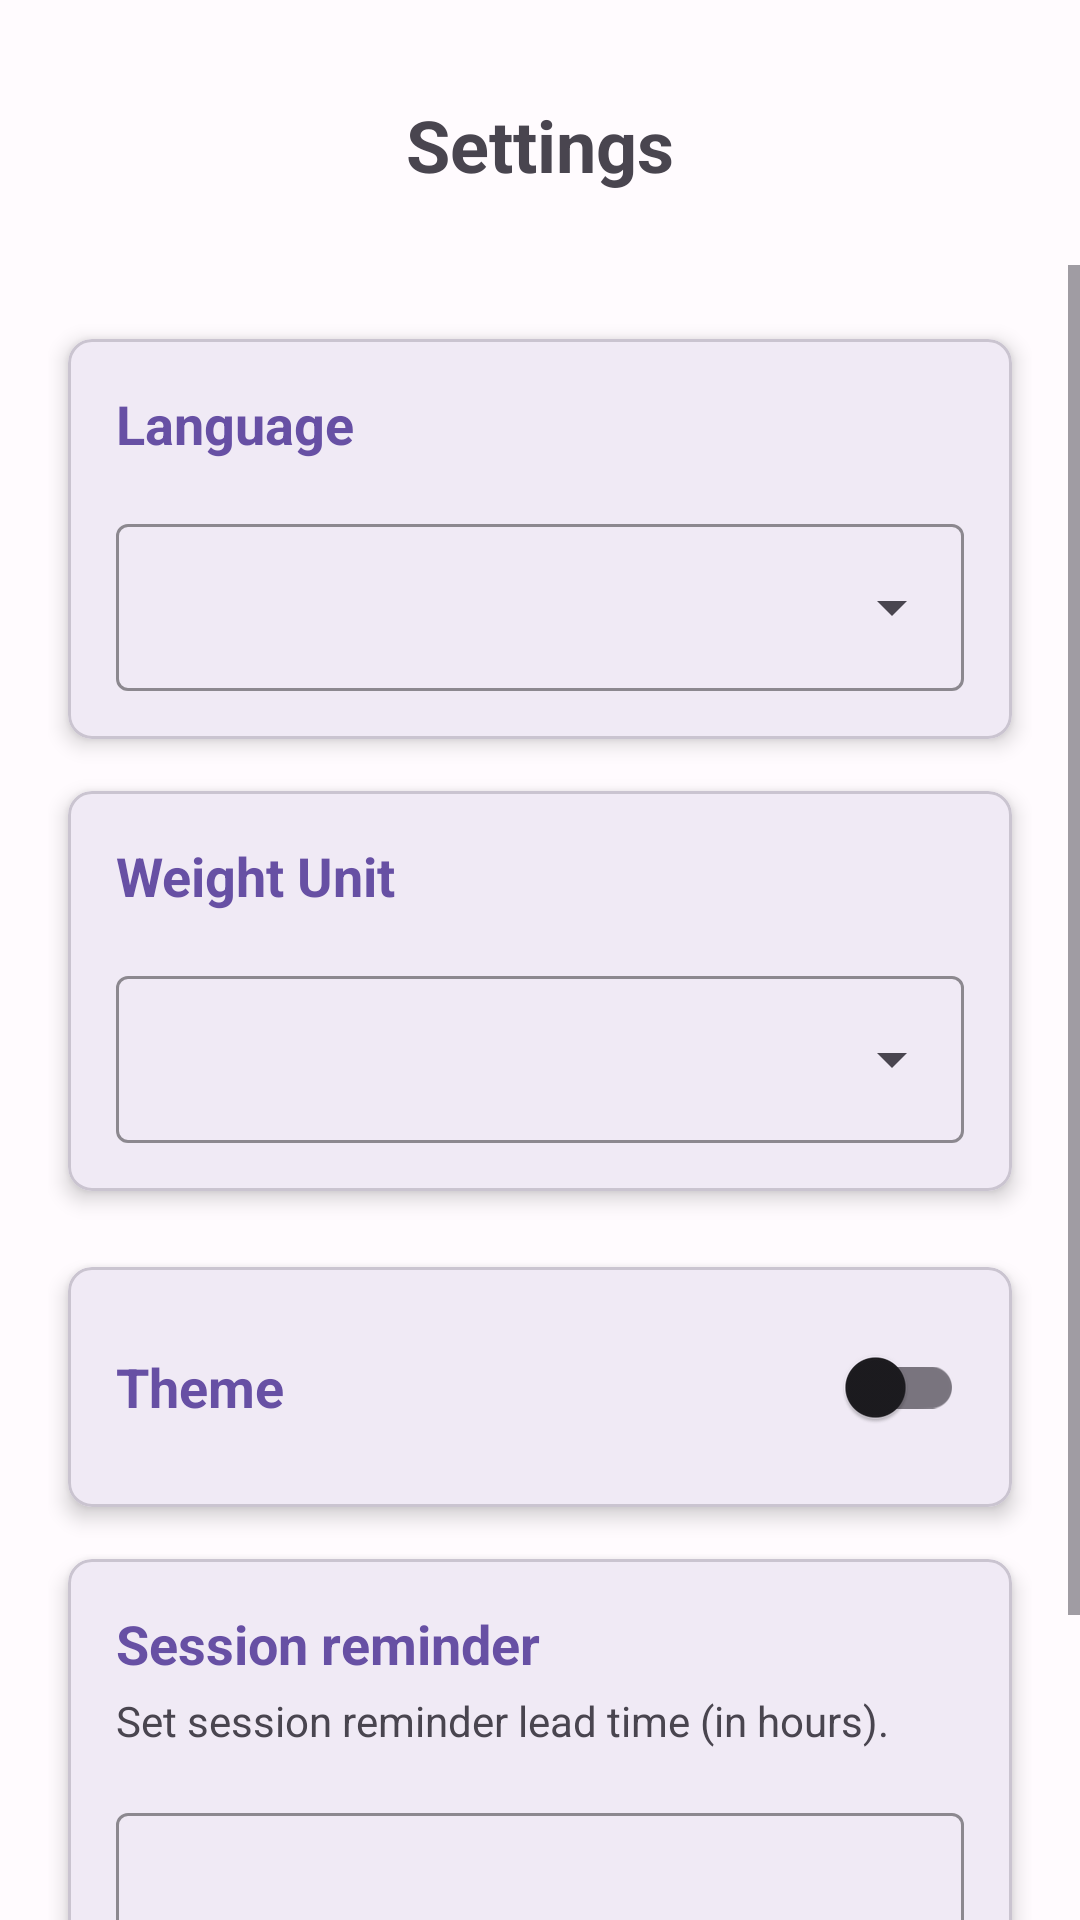

The Android layout XML behind this screen, and the referenced resources:
<!-- AndroidManifest.xml: application theme Theme.PracticaAndroid -->
<!-- res/layout/fragment_settings.xml -->
<?xml version="1.0" encoding="utf-8"?>
<androidx.constraintlayout.widget.ConstraintLayout xmlns:android="http://schemas.android.com/apk/res/android"
    xmlns:app="http://schemas.android.com/apk/res-auto"
    xmlns:tools="http://schemas.android.com/tools"
    android:layout_width="match_parent"
    android:layout_height="match_parent"
    tools:context=".SettingsFragment">

    <TextView
        android:id="@+id/tvTitulo"
        android:layout_width="wrap_content"
        android:layout_height="wrap_content"
        android:layout_marginTop="32dp"
        android:text="@string/settings"
        android:textSize="24sp"
        android:textStyle="bold"
        app:layout_constraintEnd_toEndOf="parent"
        app:layout_constraintStart_toStartOf="parent"
        app:layout_constraintTop_toTopOf="parent" />

    <ScrollView
        android:layout_width="0dp"
        android:layout_height="0dp"
        android:layout_marginTop="24dp"
        app:layout_constraintBottom_toBottomOf="parent"
        app:layout_constraintEnd_toEndOf="parent"
        app:layout_constraintStart_toStartOf="parent"
        app:layout_constraintTop_toBottomOf="@id/tvTitulo">

        <LinearLayout
            android:layout_width="match_parent"
            android:layout_height="wrap_content"
            android:orientation="vertical"
            android:padding="16dp">

            
            <com.google.android.material.card.MaterialCardView
                android:layout_width="match_parent"
                android:layout_height="wrap_content"
                app:cardCornerRadius="8dp"
                app:cardElevation="4dp"
                app:cardUseCompatPadding="true">

                <LinearLayout
                    android:layout_width="match_parent"
                    android:layout_height="wrap_content"
                    android:orientation="vertical"
                    android:padding="16dp">

                    <TextView
                        android:layout_width="match_parent"
                        android:layout_height="wrap_content"
                        android:text="@string/language"
                        android:textColor="?attr/colorPrimary"
                        android:textSize="18sp"
                        android:textStyle="bold" />

                    <com.google.android.material.textfield.TextInputLayout
                        android:id="@+id/languageInputLayout"
                        style="@style/Widget.Material3.TextInputLayout.OutlinedBox.ExposedDropdownMenu"
                        android:layout_width="match_parent"
                        android:layout_height="wrap_content"
                        android:layout_marginTop="16dp"
                        app:boxStrokeColor="?attr/colorPrimary">

                        <com.google.android.material.textfield.MaterialAutoCompleteTextView
                            android:id="@+id/languageAutoComplete"
                            android:layout_width="match_parent"
                            android:layout_height="wrap_content"
                            android:inputType="none"
                            android:textSize="16sp" />

                    </com.google.android.material.textfield.TextInputLayout>

                </LinearLayout>

            </com.google.android.material.card.MaterialCardView>

            
            <com.google.android.material.card.MaterialCardView
                android:layout_width="match_parent"
                android:layout_height="wrap_content"
                app:cardCornerRadius="8dp"
                app:cardElevation="4dp"
                app:cardUseCompatPadding="true">

                <LinearLayout
                    android:layout_width="match_parent"
                    android:layout_height="wrap_content"
                    android:orientation="vertical"
                    android:padding="16dp">

                    <TextView
                        android:layout_width="match_parent"
                        android:layout_height="wrap_content"
                        android:text="@string/weight_unit"
                        android:textColor="?attr/colorPrimary"
                        android:textSize="18sp"
                        android:textStyle="bold" />

                    <com.google.android.material.textfield.TextInputLayout
                        android:id="@+id/weightUnitInputLayout"
                        style="@style/Widget.Material3.TextInputLayout.OutlinedBox.ExposedDropdownMenu"
                        android:layout_width="match_parent"
                        android:layout_height="wrap_content"
                        android:layout_marginTop="16dp"
                        app:boxStrokeColor="?attr/colorPrimary">

                        <com.google.android.material.textfield.MaterialAutoCompleteTextView
                            android:id="@+id/weightUnitAutoComplete"
                            android:layout_width="match_parent"
                            android:layout_height="wrap_content"
                            android:inputType="none"
                            android:textSize="16sp" />

                    </com.google.android.material.textfield.TextInputLayout>

                </LinearLayout>

            </com.google.android.material.card.MaterialCardView>

        <com.google.android.material.card.MaterialCardView
            android:layout_width="match_parent"
            android:layout_height="wrap_content"
            app:cardCornerRadius="8dp"
            app:cardElevation="4dp"
            app:cardUseCompatPadding="true"
            android:layout_marginTop="8dp">

            <LinearLayout
                android:layout_width="match_parent"
                android:layout_height="wrap_content"
                android:orientation="horizontal"
                android:gravity="center_vertical"
                android:padding="16dp">

                <TextView
                    android:layout_width="0dp"
                    android:layout_height="wrap_content"
                    android:layout_weight="1"
                    android:text="@string/theme"
                    android:textColor="?attr/colorPrimary"
                    android:textSize="18sp"
                    android:textStyle="bold" />

                <com.google.android.material.switchmaterial.SwitchMaterial
                    android:id="@+id/switchTheme"
                    android:layout_width="wrap_content"
                    android:layout_height="wrap_content" />

            </LinearLayout>

        </com.google.android.material.card.MaterialCardView>

        <com.google.android.material.card.MaterialCardView
            android:layout_width="match_parent"
            android:layout_height="wrap_content"
            app:cardCornerRadius="8dp"
            app:cardElevation="4dp"
            app:cardUseCompatPadding="true">

            <LinearLayout
                android:layout_width="match_parent"
                android:layout_height="wrap_content"
                android:orientation="vertical"
                android:padding="16dp">

                <TextView
                    android:layout_width="match_parent"
                    android:layout_height="wrap_content"
                    android:text="@string/session_reminder"
                    android:textColor="?attr/colorPrimary"
                    android:textSize="18sp"
                    android:textStyle="bold" />
                <TextView
                    android:layout_width="match_parent"
                    android:layout_height="wrap_content"
                    android:layout_marginTop="4dp"
                    android:text="@string/session_reminder_text"
                    android:textSize="14sp" />

                <com.google.android.material.textfield.TextInputLayout
                    android:id="@+id/notificationHoursInputLayout"
                    style="@style/Widget.Material3.TextInputLayout.OutlinedBox"
                    android:layout_width="match_parent"
                    android:layout_height="wrap_content"
                    android:layout_marginTop="16dp"
                    app:boxStrokeColor="?attr/colorPrimary">

                    <com.google.android.material.textfield.TextInputEditText
                        android:id="@+id/notificationHoursEditText"
                        android:layout_width="match_parent"
                        android:layout_height="wrap_content"
                        android:inputType="number"
                        android:textSize="16sp" />

                </com.google.android.material.textfield.TextInputLayout>

                <Button
                    android:id="@+id/saveNotificationHoursButton"
                    android:layout_width="wrap_content"
                    android:layout_height="wrap_content"
                    android:layout_gravity="end"
                    android:layout_marginTop="16dp"
                    android:text="@string/save" />
            </LinearLayout>

        </com.google.android.material.card.MaterialCardView>

        </LinearLayout>

    </ScrollView>

</androidx.constraintlayout.widget.ConstraintLayout>
<!-- resources referenced by this layout -->
<resources>
  <string name="language">Language</string>
  <string name="save">Save</string>
  <string name="session_reminder">Session reminder</string>
  <string name="session_reminder_text">Set session reminder lead time (in hours).</string>
  <string name="settings">Settings</string>
  <string name="theme">Theme</string>
  <string name="weight_unit">Weight Unit</string>
  <style name="Theme.PracticaAndroid" parent="Base.Theme.PracticaAndroid" />
  <color name="md_theme_light_primary">#6750A4</color>
  <color name="md_theme_light_onPrimary">#FFFFFF</color>
  <color name="md_theme_light_primaryContainer">#EADDFF</color>
  <color name="md_theme_light_onPrimaryContainer">#21005D</color>
  <color name="md_theme_light_secondary">#625B71</color>
  <color name="md_theme_light_onSecondary">#FFFFFF</color>
  <color name="md_theme_light_secondaryContainer">#E8DEF8</color>
  <color name="md_theme_light_onSecondaryContainer">#1D192B</color>
  <color name="md_theme_light_tertiary">#7D5260</color>
  <color name="md_theme_light_onTertiary">#FFFFFF</color>
  <color name="md_theme_light_tertiaryContainer">#FFD8E4</color>
  <color name="md_theme_light_onTertiaryContainer">#31111D</color>
  <color name="md_theme_light_error">#B3261E</color>
  <color name="md_theme_light_errorContainer">#F9DEDC</color>
  <color name="md_theme_light_onError">#FFFFFF</color>
  <color name="md_theme_light_onErrorContainer">#410E0B</color>
  <color name="md_theme_light_background">#FFFBFE</color>
  <color name="md_theme_light_onBackground">#1C1B1F</color>
  <color name="md_theme_light_surface">#FFFBFE</color>
  <color name="md_theme_light_onSurface">#1C1B1F</color>
  <color name="md_theme_light_surfaceVariant">#E7E0EC</color>
  <color name="md_theme_light_onSurfaceVariant">#49454F</color>
  <color name="md_theme_light_outline">#79747E</color>
  <color name="md_theme_light_outlineVariant">#CAC4D0</color>
  <color name="md_theme_light_inverseSurface">#313033</color>
  <color name="md_theme_light_inverseOnSurface">#F4EFF4</color>
  <color name="md_theme_light_inversePrimary">#D0BCFF</color>
</resources>
